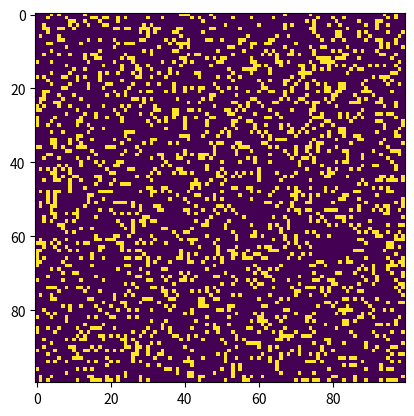

Generate this figure with matplotlib:
# Python code to implement Conway's Game Of Life
import argparse
import numpy as np
import matplotlib.pyplot as plt
import matplotlib.animation as animation

# setting up the values for the grid
ON = 255
OFF = 0
vals = [ON, OFF]

def randomGrid(N):

    """returns a grid of NxN random values"""
    return np.random.choice(vals, N*N, p=[0.2, 0.8]).reshape(N, N)

def addGlider(i, j, grid):

    """adds a glider with top left cell at (i, j)"""
    glider = np.array([[0,    0, 255],
                       [255,  0, 255],
                       [0,  255, 255]])
    grid[i:i+3, j:j+3] = glider

def addGosperGliderGun(i, j, grid):

    """adds a Gosper Glider Gun with top left
       cell at (i, j)"""
    gun = np.zeros(11*38).reshape(11, 38)

    gun[5][1] = gun[5][2] = 255
    gun[6][1] = gun[6][2] = 255

    gun[3][13] = gun[3][14] = 255
    gun[4][12] = gun[4][16] = 255
    gun[5][11] = gun[5][17] = 255
    gun[6][11] = gun[6][15] = gun[6][17] = gun[6][18] = 255
    gun[7][11] = gun[7][17] = 255
    gun[8][12] = gun[8][16] = 255
    gun[9][13] = gun[9][14] = 255

    gun[1][25] = 255
    gun[2][23] = gun[2][25] = 255
    gun[3][21] = gun[3][22] = 255
    gun[4][21] = gun[4][22] = 255
    gun[5][21] = gun[5][22] = 255
    gun[6][23] = gun[6][25] = 255
    gun[7][25] = 255

    gun[3][35] = gun[3][36] = 255
    gun[4][35] = gun[4][36] = 255

    grid[i:i+11, j:j+38] = gun

def update(frameNum, img, grid, N):

    # copy grid since we require 8 neighbors
    # for calculation and we go line by line
    newGrid = grid.copy()
    for i in range(N):
        for j in range(N):

            # compute 8-neighbor sum
            # using toroidal boundary conditions - x and y wrap around
            # so that the simulaton takes place on a toroidal surface.
            total = int((grid[i, (j-1)%N] + grid[i, (j+1)%N] +
                         grid[(i-1)%N, j] + grid[(i+1)%N, j] +
                         grid[(i-1)%N, (j-1)%N] + grid[(i-1)%N, (j+1)%N] +
                         grid[(i+1)%N, (j-1)%N] + grid[(i+1)%N, (j+1)%N])/255)

            # apply Conway's rules
            if grid[i, j]  == ON:
                if (total < 2) or (total > 3):
                    newGrid[i, j] = OFF
            else:
                if total == 3:
                    newGrid[i, j] = ON

    # update data
    img.set_data(newGrid)
    grid[:] = newGrid[:]
    return img,

# main() function
def main():

    # Command line args are in sys.argv[1], sys.argv[2] ..
    # sys.argv[0] is the script name itself and can be ignored
    # parse arguments
    parser = argparse.ArgumentParser(description="Runs Conway's Game of Life simulation.")

    # add arguments
    parser.add_argument('--grid-size', dest='N', required=False)
    parser.add_argument('--mov-file', dest='movfile', required=False)
    parser.add_argument('--interval', dest='interval', required=False)
    parser.add_argument('--glider', action='store_true', required=False)
    parser.add_argument('--gosper', action='store_true', required=False)
    args = parser.parse_args()

    # set grid size
    N = 100
    if args.N and int(args.N) > 8:
        N = int(args.N)

    # set animation update interval
    updateInterval = 50
    if args.interval:
        updateInterval = int(args.interval)

    # declare grid
    grid = np.array([])

    # check if "glider" demo flag is specified
    if args.glider:
        grid = np.zeros(N*N).reshape(N, N)
        addGlider(1, 1, grid)
    elif args.gosper:
        grid = np.zeros(N*N).reshape(N, N)
        addGosperGliderGun(10, 10, grid)

    else:   # populate grid with random on/off -
            # more off than on
        grid = randomGrid(N)

    # set up animation
    fig, ax = plt.subplots()
    img = ax.imshow(grid, interpolation='nearest')
    ani = animation.FuncAnimation(fig, update, fargs=(img, grid, N, ),
                                  frames = 10,
                                  interval=updateInterval,
                                  save_count=50)

    # # of frames?
    # set output file
    if args.movfile:
        ani.save(args.movfile, fps=30, extra_args=['-vcodec', 'libx264'])

    plt.show()

# call main
if __name__ == '__main__':
    main()
